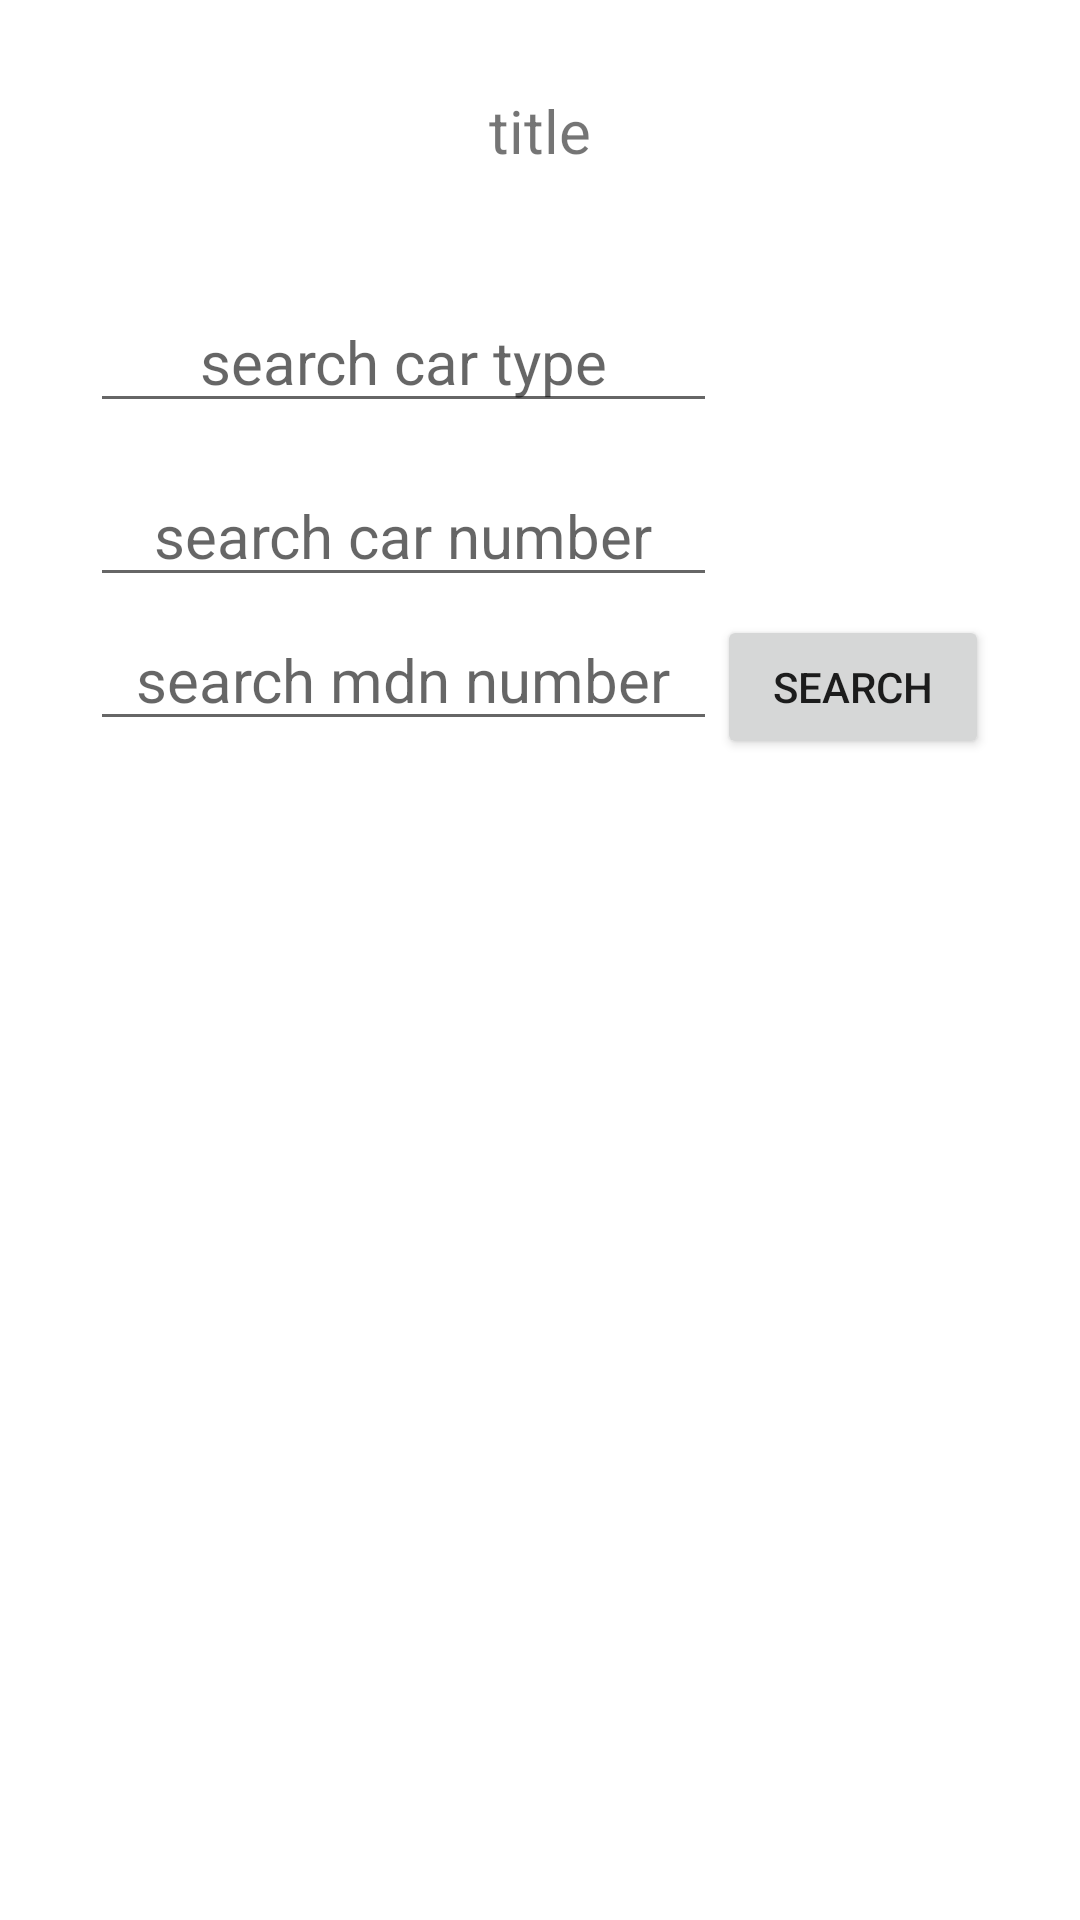

This screen was rendered from an Android layout file. Write that file and the resources it references.
<!-- AndroidManifest.xml: application theme Theme.MVVM_Recyclerview -->
<!-- res/layout/activity_main.xml -->
<?xml version="1.0" encoding="utf-8"?>
<layout
    xmlns:android="http://schemas.android.com/apk/res/android"
    xmlns:app="http://schemas.android.com/apk/res-auto"
    xmlns:tools="http://schemas.android.com/tools">

    <data>

    </data>

    <LinearLayout
        android:layout_width="match_parent"
        android:layout_height="match_parent"
        android:orientation="vertical"
        tools:context=".view.MainActivity"
        android:padding="30dp">

        <TextView
            android:id="@+id/title_view"
            android:layout_width="match_parent"
            android:layout_height="wrap_content"
            android:gravity="center"
            android:text="title"
            android:textSize="20sp"
            android:layout_marginBottom="40dp"/>

        <LinearLayout
            android:layout_width="match_parent"
            android:layout_height="wrap_content"
            android:orientation="horizontal"
            android:layout_marginBottom="10dp">
            <EditText
                android:id="@+id/et_input_car_type"
                android:layout_weight="3"
                android:layout_width="0dp"
                android:layout_height="wrap_content"
                android:gravity="center"
                android:hint="search car type"
                android:textSize="20sp"/>
            <Button
                android:visibility="invisible"
                android:layout_weight="1.3"
                android:layout_width="0dp"
                android:layout_height="wrap_content"
                android:gravity="center"
                android:text="search"/>
        </LinearLayout>


        <LinearLayout
            android:layout_width="match_parent"
            android:layout_height="wrap_content"
            android:orientation="horizontal">
            <EditText
                android:id="@+id/et_input_car_num"
                android:layout_weight="3"
                android:layout_width="0dp"
                android:layout_height="wrap_content"
                android:gravity="center"
                android:hint="search car number"
                android:textSize="20sp"/>
            <Button
                android:visibility="invisible"
                android:layout_weight="1.3"
                android:layout_width="0dp"
                android:layout_height="wrap_content"
                android:gravity="center"
                android:text="search"/>
        </LinearLayout>


        <LinearLayout
            android:layout_width="match_parent"
            android:layout_height="wrap_content"
            android:orientation="horizontal"
            android:layout_marginBottom="20dp">
            <EditText
                android:id="@+id/et_input_mdn"
                android:layout_weight="3"
                android:layout_width="0dp"
                android:layout_height="wrap_content"
                android:gravity="center"
                android:hint="search mdn number"
                android:textSize="20sp"/>
            <Button
                android:layout_weight="1.3"
                android:id="@+id/search_btn"
                android:layout_width="0dp"
                android:layout_height="wrap_content"
                android:gravity="center"
                android:text="search"/>
        </LinearLayout>



        <androidx.recyclerview.widget.RecyclerView
            android:id="@+id/recycler"
            android:layout_width="match_parent"
            android:layout_height="wrap_content"
            android:scrollbars="vertical"/>

    </LinearLayout>

</layout>
<!-- resources referenced by this layout -->
<resources>
  <style name="Theme.MVVM_Recyclerview" parent="Theme.MaterialComponents.DayNight.DarkActionBar">
          
          <item name="colorPrimary">@color/purple_500</item>
          <item name="colorPrimaryVariant">@color/purple_700</item>
          <item name="colorOnPrimary">@color/white</item>
          
          <item name="colorSecondary">@color/teal_200</item>
          <item name="colorSecondaryVariant">@color/teal_700</item>
          <item name="colorOnSecondary">@color/black</item>
          
          <item name="android:statusBarColor" tools:targetApi="l">?attr/colorPrimaryVariant</item>
          
      </style>
  <!-- not gathered from this repository: default colours our renderer supplied (Android Studio template values) -->
  <color name="purple_500">#FF6200EE</color>
  <color name="purple_700">#FF3700B3</color>
  <color name="teal_200">#FF03DAC5</color>
  <color name="teal_700">#FF018786</color>
  <color name="black">#FF000000</color>
  <color name="white">#FFFFFFFF</color>
</resources>
